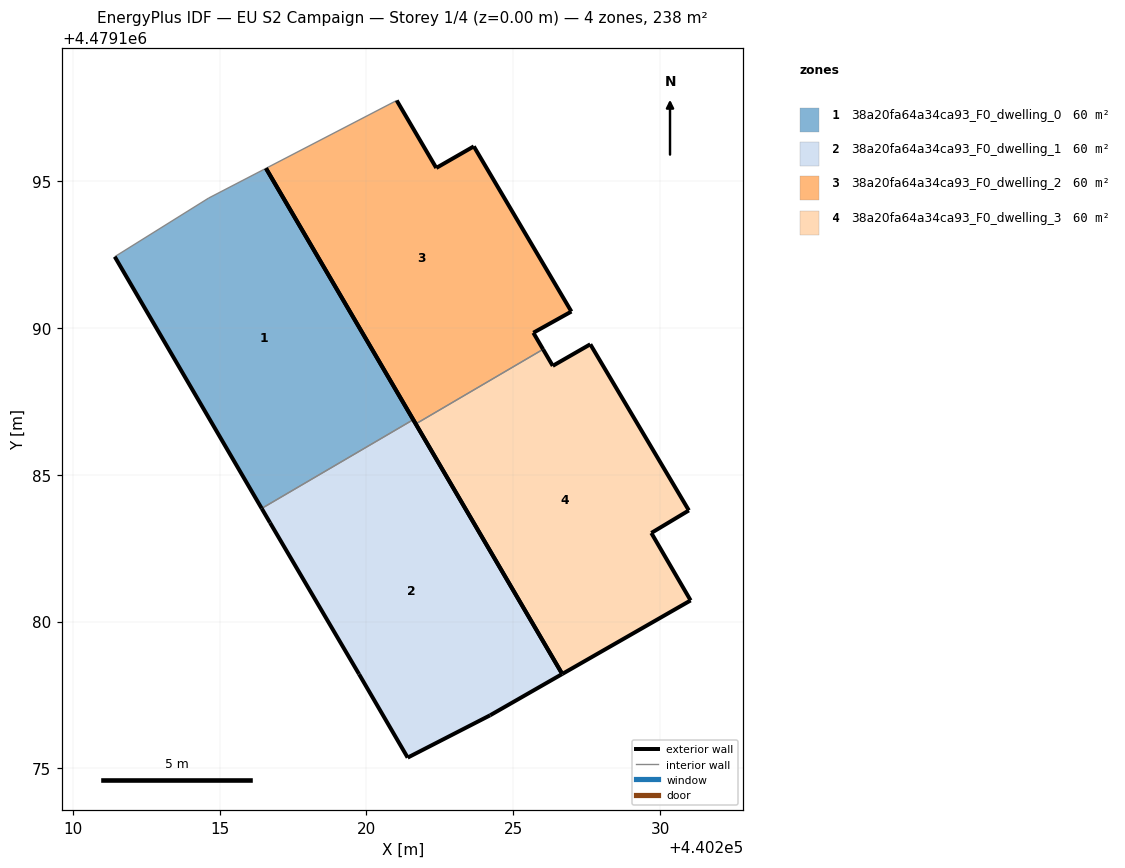
=== STOREY PLAN SPEC (per zone: floor XY polygon, exterior-wall plan segments, windows/doors) ===
zone 1: 38a20fa64a34ca93_F0_dwelling_0  (59.6 m²)
  floor: (440221.59, 4479186.87) (440216.58, 4479195.43) (440214.63, 4479194.42) (440211.43, 4479192.42) (440216.43, 4479183.85)
  exterior wall: (440216.58, 4479195.43) – (440221.59, 4479186.87)  [9.9 m]
  exterior wall: (440216.43, 4479183.85) – (440211.43, 4479192.42)  [9.9 m]
  interior walls: 3
zone 2: 38a20fa64a34ca93_F0_dwelling_1  (59.6 m²)
  floor: (440224.21, 4479176.81) (440226.66, 4479178.22) (440221.59, 4479186.87) (440216.43, 4479183.85) (440216.72, 4479183.37) (440219.75, 4479178.21) (440221.40, 4479175.37)
  exterior wall: (440221.59, 4479186.87) – (440226.66, 4479178.22)  [10.0 m]
  exterior wall: (440226.66, 4479178.22) – (440224.21, 4479176.81)  [2.8 m]
  exterior wall: (440224.21, 4479176.81) – (440221.40, 4479175.37)  [3.2 m]
  exterior wall: (440221.40, 4479175.37) – (440219.75, 4479178.21)  [3.3 m]
  exterior wall: (440219.75, 4479178.21) – (440216.72, 4479183.37)  [6.0 m]
  exterior wall: (440216.72, 4479183.37) – (440216.43, 4479183.85)  [0.6 m]
  interior walls: 1
zone 3: 38a20fa64a34ca93_F0_dwelling_2  (59.6 m²)
  floor: (440226.01, 4479189.27) (440225.68, 4479189.83) (440226.98, 4479190.55) (440223.66, 4479196.18) (440222.38, 4479195.44) (440221.03, 4479197.74) (440216.58, 4479195.43) (440221.68, 4479186.73)
  exterior wall: (440226.98, 4479190.55) – (440225.68, 4479189.83)  [1.5 m]
  exterior wall: (440225.68, 4479189.83) – (440226.01, 4479189.27)  [0.7 m]
  exterior wall: (440221.68, 4479186.73) – (440216.58, 4479195.43)  [10.1 m]
  exterior wall: (440221.03, 4479197.74) – (440222.38, 4479195.44)  [2.7 m]
  exterior wall: (440222.38, 4479195.44) – (440223.66, 4479196.18)  [1.5 m]
  exterior wall: (440223.66, 4479196.18) – (440226.98, 4479190.55)  [6.5 m]
  interior walls: 2
zone 4: 38a20fa64a34ca93_F0_dwelling_3  (59.6 m²)
  floor: (440231.03, 4479180.72) (440229.70, 4479183.02) (440230.97, 4479183.78) (440227.62, 4479189.44) (440226.34, 4479188.71) (440226.01, 4479189.27) (440221.68, 4479186.73) (440226.66, 4479178.22)
  exterior wall: (440230.97, 4479183.78) – (440229.70, 4479183.02)  [1.5 m]
  exterior wall: (440229.70, 4479183.02) – (440231.03, 4479180.72)  [2.7 m]
  exterior wall: (440231.03, 4479180.72) – (440226.66, 4479178.22)  [5.0 m]
  exterior wall: (440226.66, 4479178.22) – (440221.68, 4479186.73)  [9.9 m]
  exterior wall: (440226.01, 4479189.27) – (440226.34, 4479188.71)  [0.7 m]
  exterior wall: (440226.34, 4479188.71) – (440227.62, 4479189.44)  [1.5 m]
  exterior wall: (440227.62, 4479189.44) – (440230.97, 4479183.78)  [6.6 m]
  interior walls: 1

=== DERIVED (storey summary) ===
Building: EU S2 Campaign
Storey: 1 of 4  (floor level z = 0.00 m)
Storey gross floor area: 238.2 m²
Zones on this storey: 4
  - 38a20fa64a34ca93_F0_dwelling_0: floor 59.6 m²; exterior wall 19.8 m (59.5 m²); WWR 0.0%
  - 38a20fa64a34ca93_F0_dwelling_1: floor 59.6 m²; exterior wall 25.8 m (77.5 m²); WWR 0.0%
  - 38a20fa64a34ca93_F0_dwelling_2: floor 59.6 m²; exterior wall 22.9 m (68.7 m²); WWR 0.0%
  - 38a20fa64a34ca93_F0_dwelling_3: floor 59.6 m²; exterior wall 27.8 m (83.3 m²); WWR 0.0%
Zone adjacency (shared interzone walls):
  - 38a20fa64a34ca93_F0_dwelling_0 ↔ 38a20fa64a34ca93_F0_dwelling_1
  - 38a20fa64a34ca93_F0_dwelling_2 ↔ 38a20fa64a34ca93_F0_dwelling_3